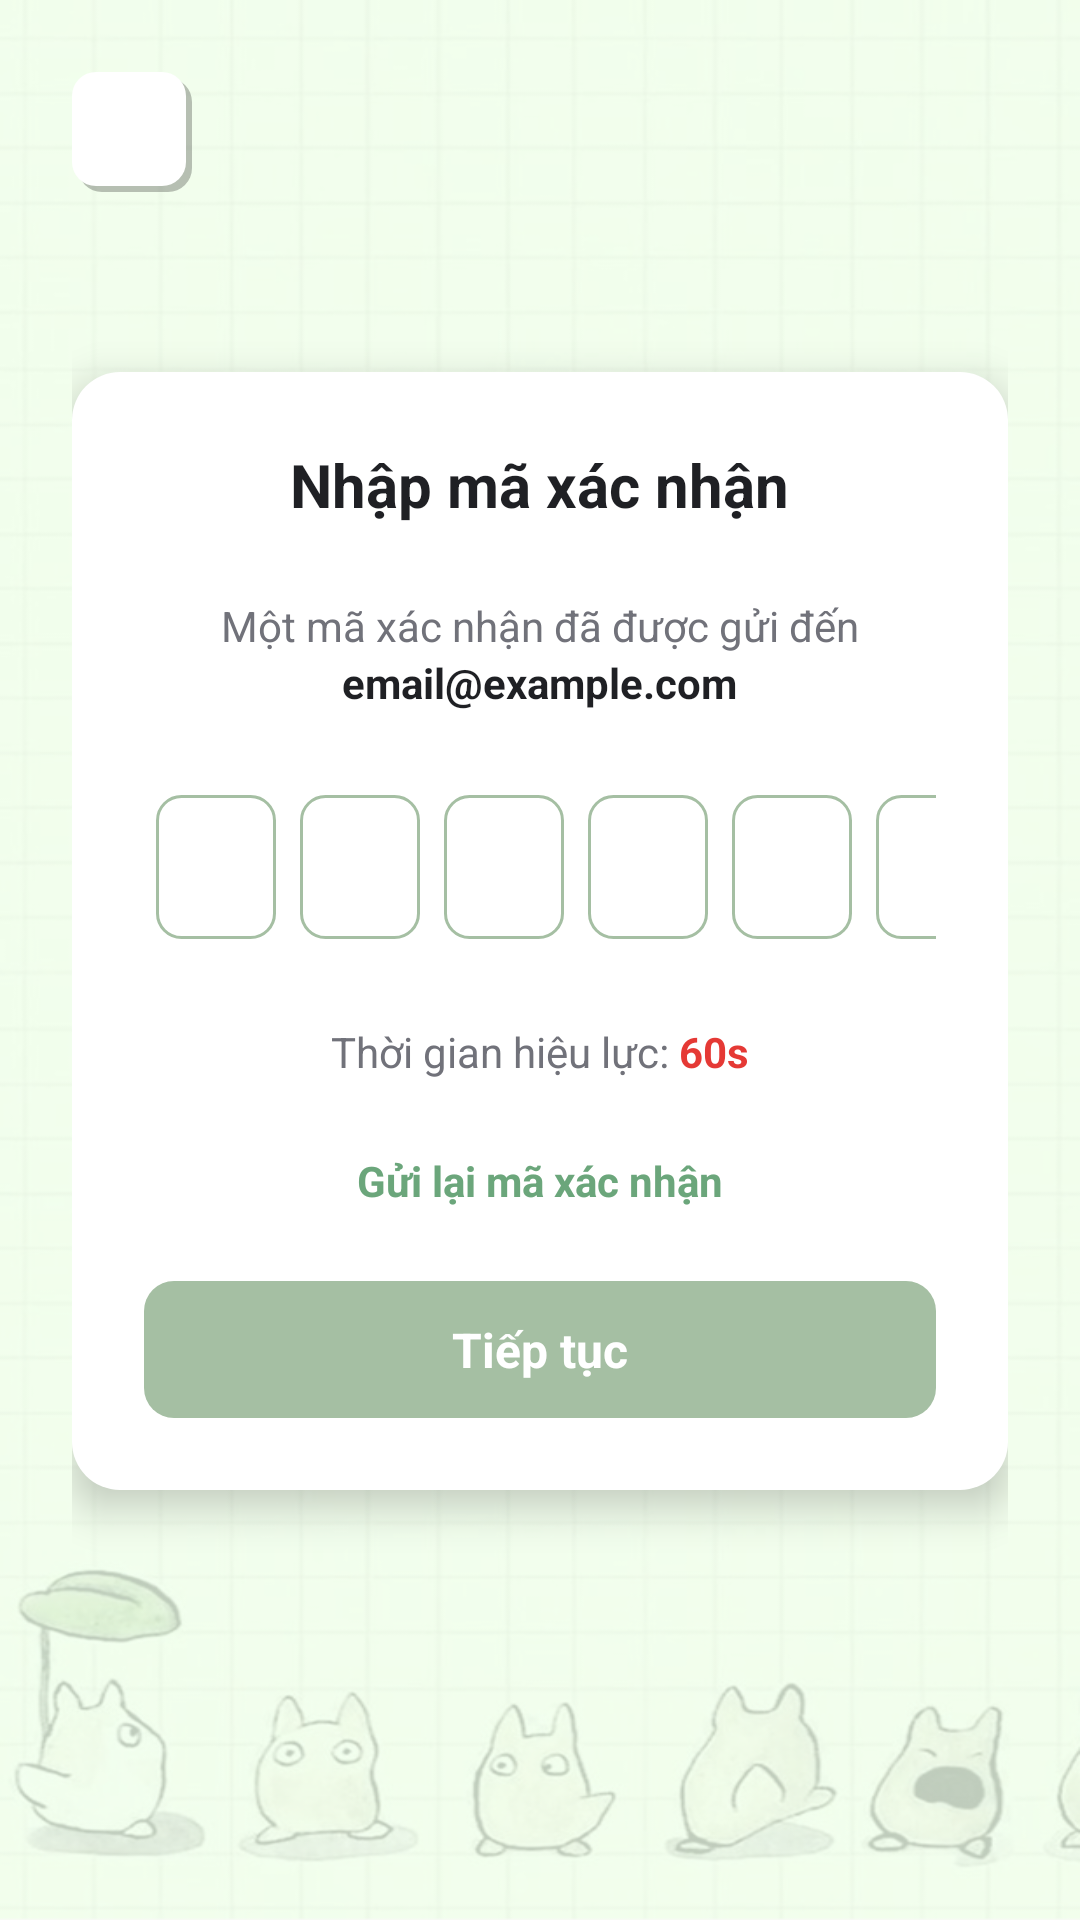

This screen was rendered from an Android layout file. Write that file and the resources it references.
<!-- AndroidManifest.xml: application theme Theme.TruyenGo -->
<!-- res/layout/auth_verify_otp_activity.xml -->
<?xml version="1.0" encoding="utf-8"?>
<ScrollView xmlns:android="http://schemas.android.com/apk/res/android"
    xmlns:app="http://schemas.android.com/apk/res-auto"
    xmlns:tools="http://schemas.android.com/tools"
    android:id="@+id/main"
    android:layout_width="match_parent"
    android:layout_height="match_parent"
    android:background="@drawable/background"
    android:fillViewport="true"
    tools:context=".ui.auth.VerifyOTPActivity">

    <LinearLayout
        android:layout_width="match_parent"
        android:layout_height="wrap_content"
        android:orientation="vertical"
        android:padding="24dp">

        
        <ImageButton
            android:id="@+id/btnBack"
            android:layout_width="40dp"
            android:layout_height="40dp"
            android:background="@drawable/button_white_shadow"
            android:contentDescription="@string/back"
            android:padding="8dp"
            android:scaleType="centerInside"
            android:src="@drawable/baseline_arrow_back_24"
            app:tint="#000000" />

        
        <LinearLayout
            android:layout_width="match_parent"
            android:layout_height="wrap_content"
            android:layout_marginTop="60dp"
            android:background="@drawable/white_box"
            android:elevation="8dp"
            android:gravity="center_horizontal"
            android:orientation="vertical"
            android:padding="24dp">

            <TextView
                android:layout_width="wrap_content"
                android:layout_height="wrap_content"
                android:layout_marginBottom="24dp"
                android:text="Nhập mã xác nhận"
                android:textColor="#1F2024"
                android:textSize="20sp"
                android:textStyle="bold" />

            <TextView
                android:layout_width="wrap_content"
                android:layout_height="wrap_content"
                android:text="Một mã xác nhận đã được gửi đến"
                android:textColor="#71727A"
                android:textSize="14sp" />

            <TextView
                android:id="@+id/tvEmail"
                android:layout_width="wrap_content"
                android:layout_height="wrap_content"
                android:layout_marginBottom="24dp"
                android:text="email@example.com"
                android:textColor="#1F2024"
                android:textSize="14sp"
                android:textStyle="bold" />

            
            <LinearLayout
                android:layout_width="wrap_content"
                android:layout_height="wrap_content"
                android:layout_marginBottom="24dp"
                android:orientation="horizontal">

                <EditText
                    android:id="@+id/otp1"
                    style="@style/OtpBoxStyle" />

                <EditText
                    android:id="@+id/otp2"
                    style="@style/OtpBoxStyle" />

                <EditText
                    android:id="@+id/otp3"
                    style="@style/OtpBoxStyle" />

                <EditText
                    android:id="@+id/otp4"
                    style="@style/OtpBoxStyle" />

                <EditText
                    android:id="@+id/otp5"
                    style="@style/OtpBoxStyle" />

                <EditText
                    android:id="@+id/otp6"
                    style="@style/OtpBoxStyle" />
            </LinearLayout>

            
            <LinearLayout
                android:layout_width="wrap_content"
                android:layout_height="wrap_content"
                android:layout_marginBottom="24dp"
                android:orientation="horizontal">

                <TextView
                    android:layout_width="wrap_content"
                    android:layout_height="wrap_content"
                    android:text="Thời gian hiệu lực: "
                    android:textColor="#71727A"
                    android:textSize="14sp" />

                <TextView
                    android:id="@+id/textTimer"
                    android:layout_width="wrap_content"
                    android:layout_height="wrap_content"
                    android:text="60s"
                    android:textColor="#E53935"
                    android:textSize="14sp"
                    android:textStyle="bold" />
            </LinearLayout>

            <TextView
                android:id="@+id/textResend"
                android:layout_width="wrap_content"
                android:layout_height="wrap_content"
                android:layout_marginBottom="24dp"
                android:text="Gửi lại mã xác nhận"
                android:textColor="#6BA67B"
                android:textSize="14sp"
                android:textStyle="bold" />

            
            <TextView
                android:id="@+id/btnContinue"
                android:layout_width="match_parent"
                android:layout_height="wrap_content"
                android:background="@drawable/btn_style"
                android:gravity="center"
                android:paddingVertical="12dp"
                android:text="Tiếp tục"
                android:textAllCaps="false"
                android:textColor="#FFFFFF"
                android:textSize="16sp"
                android:textStyle="bold" />

        </LinearLayout>
    </LinearLayout>
</ScrollView>
<!-- resources referenced by this layout -->
<resources>
  <!-- drawable background: png bitmap (drawable, 239611 bytes) -->
  <!-- drawable btn_style (drawable) -->
  <?xml version="1.0" encoding="utf-8"?>
  <shape xmlns:android="http://schemas.android.com/apk/res/android"
      android:shape="rectangle">
      <solid android:color="#A5BFA3"/>
      <corners android:radius="10dp"/>
  </shape>
  <!-- drawable button_white_shadow (drawable) -->
  <?xml version="1.0" encoding="utf-8"?>
  <layer-list xmlns:android="http://schemas.android.com/apk/res/android">
      
      <item
          android:left="2dp"
          android:top="2dp">
          <shape android:shape="rectangle">
              <solid android:color="#40000000" />
              <corners android:radius="8dp" />
          </shape>
      </item>
  
      
      <item
          android:right="2dp"
          android:bottom="2dp">
          <shape android:shape="rectangle">
              <solid android:color="#FFFFFF" />
              <corners android:radius="8dp" />
          </shape>
      </item>
  </layer-list>
  <!-- drawable white_box (drawable) -->
  <?xml version="1.0" encoding="utf-8"?>
  <shape xmlns:android="http://schemas.android.com/apk/res/android"
      android:shape="rectangle">
      <solid android:color="#FFFFFF" />
      <corners android:radius="16dp" />
      <padding android:left="12dp" android:right="12dp" android:top="12dp" android:bottom="12dp"/>
  </shape>
  <style name="OtpBoxStyle">
          <item name="android:layout_width">40dp</item>
          <item name="android:layout_height">48dp</item>
          <item name="android:layout_margin">4dp</item>
          <item name="android:background">@drawable/edittext_style</item>
          <item name="android:gravity">center</item>
          <item name="android:inputType">number</item>
          <item name="android:maxLength">1</item>
          <item name="android:textSize">18sp</item>
          <item name="android:textStyle">bold</item>
          <item name="android:textColor">#000000</item>
      </style>
  <style name="Theme.TruyenGo" parent="Base.Theme.TruyenGo" />
  <!-- drawable edittext_style (drawable) -->
  <?xml version="1.0" encoding="utf-8"?>
      <shape xmlns:android="http://schemas.android.com/apk/res/android"
          android:shape="rectangle">
          <solid android:color="#FFFFFF"/>
          <stroke android:color="#A5BFA3" android:width="1dp"/>
          <corners android:radius="8dp"/>
      </shape>
  <style name="Base.Theme.TruyenGo" parent="Theme.Material3.DayNight.NoActionBar">
          
          
      </style>
</resources>
